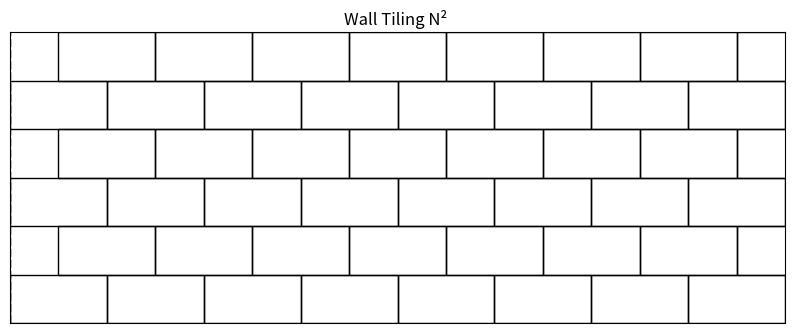

Generate this figure with matplotlib:
import matplotlib.pyplot as plt

def draw_wall_tiling(rows, cols):
    """
    Draw a wall tiling where the leftmost edge has a dashed line without extra space.
    Args:
    - rows (int): Number of rows in the wall tiling.
    - cols (int): Number of columns in the wall tiling.
    """
    fig, ax = plt.subplots(figsize=(10, 5))
    
    # Loop through each row to draw bricks
    for i in range(rows):
        for j in range(cols):
            # Adjust x_start to ensure bricks alternate properly
            x_start = j * 2 if i % 2 == 0 else j * 2 + 1
            rect = plt.Rectangle((x_start, i), 2, 1, edgecolor='black', facecolor='none')
            ax.add_patch(rect)
            
            # Add dashed line on the very left of the grid
            if j == 0:  # For the first column, add a dashed line
                ax.plot(
                    [0, 0],  # x-coordinates for the dashed line
                    [0, rows],  # y-coordinates spanning the entire grid
                    linestyle='--', color='black'
                )

    # Set limits and aspect ratio
    ax.set_xlim(0, cols * 2)  # Remove extra space on the left
    ax.set_ylim(0, rows)
    ax.set_aspect('equal', adjustable='box')
    ax.set_xticks([])
    ax.set_yticks([])
    ax.set_title("Wall Tiling N² ")
    plt.show()

# Draw the wall tiling without left gap
draw_wall_tiling(rows=6, cols=8)
